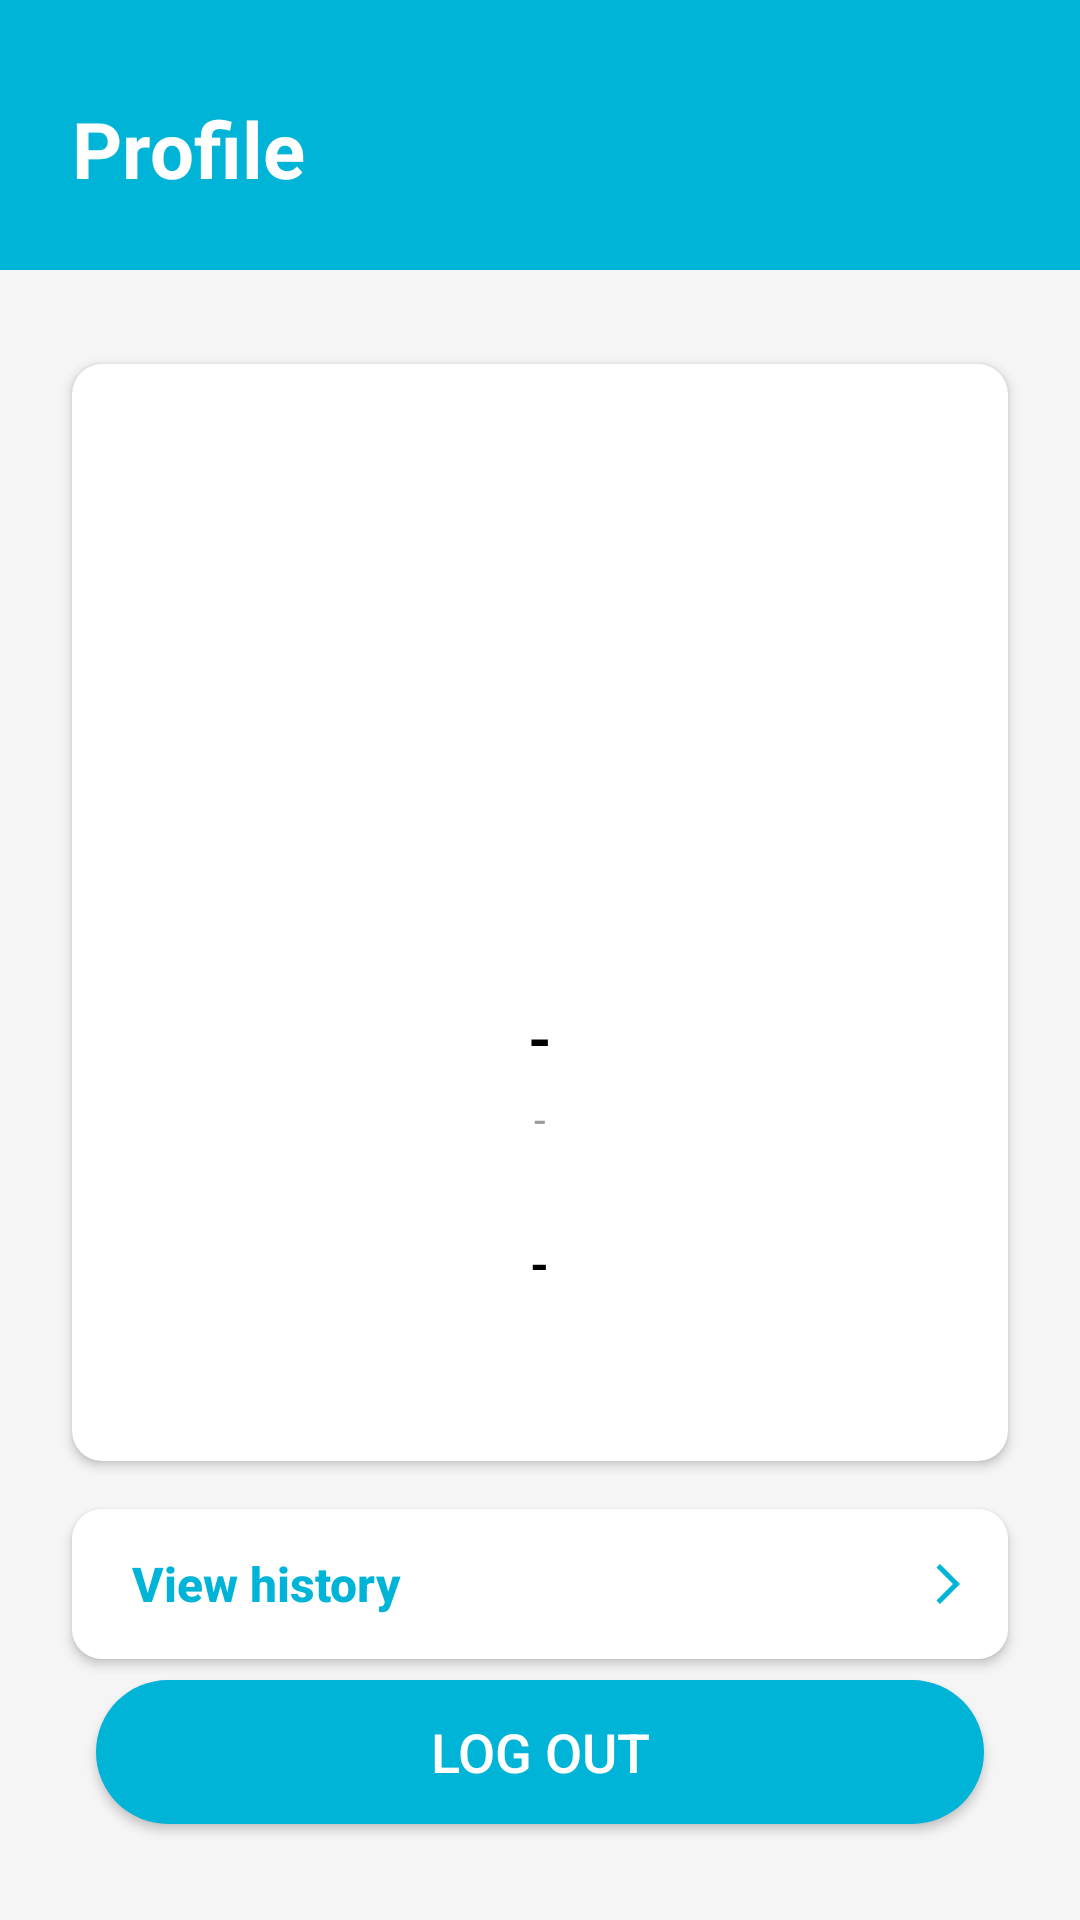

Here is an Android app screen rendered from its layout file. Give the layout XML and the strings, colors and styles it references.
<!-- AndroidManifest.xml: application theme Theme.Clearer -->
<!-- res/layout/fragment_profile.xml -->
<?xml version="1.0" encoding="utf-8"?>
<androidx.constraintlayout.widget.ConstraintLayout
    xmlns:android="http://schemas.android.com/apk/res/android"
    xmlns:app="http://schemas.android.com/apk/res-auto"
    xmlns:tools="http://schemas.android.com/tools"
    android:layout_width="match_parent"
    android:layout_height="match_parent"
    android:background="@color/background"
    tools:context=".fragments.ProfileFragment">

    <View
        android:id="@+id/top2"
        android:layout_width="0dp"
        android:layout_height="90dp"
        android:background="@color/blue"
        app:layout_constraintEnd_toEndOf="parent"
        app:layout_constraintHorizontal_bias="1.0"
        app:layout_constraintStart_toStartOf="parent"
        app:layout_constraintTop_toTopOf="parent" />

    <TextView
        android:layout_width="wrap_content"
        android:layout_height="wrap_content"
        android:layout_marginStart="24dp"
        android:layout_marginTop="32dp"
        android:text="@string/profile_title"
        android:textColor="@color/white"
        android:textSize="26sp"
        android:textStyle="bold"
        app:layout_constraintStart_toStartOf="parent"
        app:layout_constraintTop_toTopOf="parent" />

    <androidx.cardview.widget.CardView
        android:id="@+id/cardView"
        android:layout_width="0dp"
        android:layout_height="wrap_content"
        android:layout_marginHorizontal="10dp"
        android:layout_marginStart="24dp"
        android:layout_marginEnd="24dp"
        android:layout_marginBottom="32dp"
        android:backgroundTint="@color/white"
        app:cardCornerRadius="10dp"
        app:contentPaddingBottom="50dp"
        app:contentPaddingTop="70dp"
        app:layout_constraintBottom_toBottomOf="parent"
        app:layout_constraintEnd_toEndOf="parent"
        app:layout_constraintHorizontal_bias="0.0"
        app:layout_constraintStart_toStartOf="parent"
        app:layout_constraintTop_toTopOf="parent">

        <LinearLayout
            android:layout_width="match_parent"
            android:layout_height="wrap_content"
            android:layout_weight="1"
            android:background="@color/white"
            android:gravity="center"
            android:orientation="vertical"
            android:paddingBottom="5dp">

            <ImageView
                android:id="@+id/trophy"
                android:layout_width="118dp"
                android:layout_height="117dp"
                android:elevation="2dp" />

            <TextView
                android:id="@+id/txtFirstName"
                android:layout_width="wrap_content"
                android:layout_height="wrap_content"
                android:layout_marginTop="24dp"
                android:text="-"
                android:textColor="@color/black"
                android:textSize="20sp"
                android:textStyle="bold" />

            <TextView
                android:id="@+id/txtEmail"
                android:layout_width="wrap_content"
                android:layout_height="wrap_content"
                android:layout_marginTop="4dp"
                android:text="-"
                android:textColor="#999" />

            <TextView
                android:id="@+id/txtPoints"
                android:layout_width="wrap_content"
                android:layout_height="wrap_content"
                android:layout_marginTop="28dp"
                android:elevation="2dp"
                android:text="-"
                android:textColor="@color/black"
                android:textSize="16sp"
                android:textStyle="bold"
                tools:layout_editor_absoluteX="380dp"
                tools:layout_editor_absoluteY="172dp" />

        </LinearLayout>
    </androidx.cardview.widget.CardView>

    <androidx.appcompat.widget.AppCompatButton
        android:id="@+id/btnHistory"
        android:layout_width="0dp"
        android:layout_height="50dp"
        android:layout_marginStart="24dp"
        android:layout_marginTop="16dp"
        android:layout_marginEnd="24dp"
        android:background="@drawable/rounded_corners"
        android:backgroundTint="@color/white"
        android:drawableEnd="@drawable/ic_arrow_right"
        android:drawableTint="@color/blue"
        android:paddingStart="20dp"
        android:paddingEnd="12dp"
        android:text="@string/view_history"
        android:textAlignment="textStart"
        android:textAllCaps="false"
        android:textColor="@color/blue"
        android:textSize="16sp"
        android:textStyle="bold"
        app:layout_constraintEnd_toEndOf="parent"
        app:layout_constraintHorizontal_bias="0.0"
        app:layout_constraintStart_toStartOf="parent"
        app:layout_constraintTop_toBottomOf="@+id/cardView" />

    <androidx.appcompat.widget.AppCompatButton
        android:id="@+id/btnLogOut"
        android:layout_width="0dp"
        android:layout_height="wrap_content"
        android:layout_marginStart="32dp"
        android:layout_marginEnd="32dp"
        android:layout_marginBottom="32dp"
        android:background="@drawable/round_border"
        android:backgroundTint="@color/blue"
        android:text="@string/Log_Out"
        android:textColor="@color/white"
        android:textSize="18sp"
        app:layout_constraintBottom_toBottomOf="parent"
        app:layout_constraintEnd_toEndOf="parent"
        app:layout_constraintHorizontal_bias="0.0"
        app:layout_constraintStart_toStartOf="parent" />

</androidx.constraintlayout.widget.ConstraintLayout>
<!-- resources referenced by this layout -->
<resources>
  <color name="background">#F5F5F5</color>
  <color name="black">#FF000000</color>
  <color name="blue">#00b4d8</color>
  <color name="white">#FFFFFFFF</color>
  <!-- drawable ic_arrow_right (drawable) -->
  <vector android:autoMirrored="true" android:height="16dp"
      android:tint="#FFFFFF" android:viewportHeight="24"
      android:viewportWidth="24" android:width="16dp" xmlns:android="http://schemas.android.com/apk/res/android">
      <path android:fillColor="@android:color/white" android:pathData="M6.23,20.23l1.77,1.77l10,-10l-10,-10l-1.77,1.77l8.23,8.23z"/>
  </vector>
  <!-- drawable round_border (drawable) -->
  <?xml version="1.0" encoding="utf-8"?>
  <shape android:shape="rectangle" xmlns:android="http://schemas.android.com/apk/res/android">
      <corners android:radius="50dp"></corners>
      <solid android:color="@color/blue"></solid>
  </shape>
  <!-- drawable rounded_corners (drawable) -->
  <?xml version="1.0" encoding="utf-8"?>
  <shape android:shape="rectangle" xmlns:android="http://schemas.android.com/apk/res/android">
      <corners android:radius="10dp"></corners>
      <solid android:color="@color/white"></solid>
  </shape>
  <string name="Log_Out">Log Out</string>
  <string name="profile_title">Profile</string>
  <string name="view_history">View history</string>
  <style name="Theme.Clearer" parent="Theme.MaterialComponents.DayNight.NoActionBar">
          
          <item name="colorPrimary">@color/purple_500</item>
          <item name="colorPrimaryVariant">@color/purple_700</item>
          <item name="colorOnPrimary">@color/white</item>
          
          <item name="colorSecondary">@color/teal_200</item>
          <item name="colorSecondaryVariant">@color/teal_700</item>
          <item name="colorOnSecondary">@color/black</item>
          
          <item name="android:statusBarColor" tools:targetApi="l">?attr/colorPrimaryVariant</item>
          
          <item name="android:windowTranslucentStatus">true</item>
          <item name="android:windowTranslucentNavigation">true</item>
      </style>
  <color name="purple_500">#FF6200EE</color>
  <color name="purple_700">#FF3700B3</color>
  <color name="teal_200">#FF03DAC5</color>
  <color name="teal_700">#FF018786</color>
</resources>
